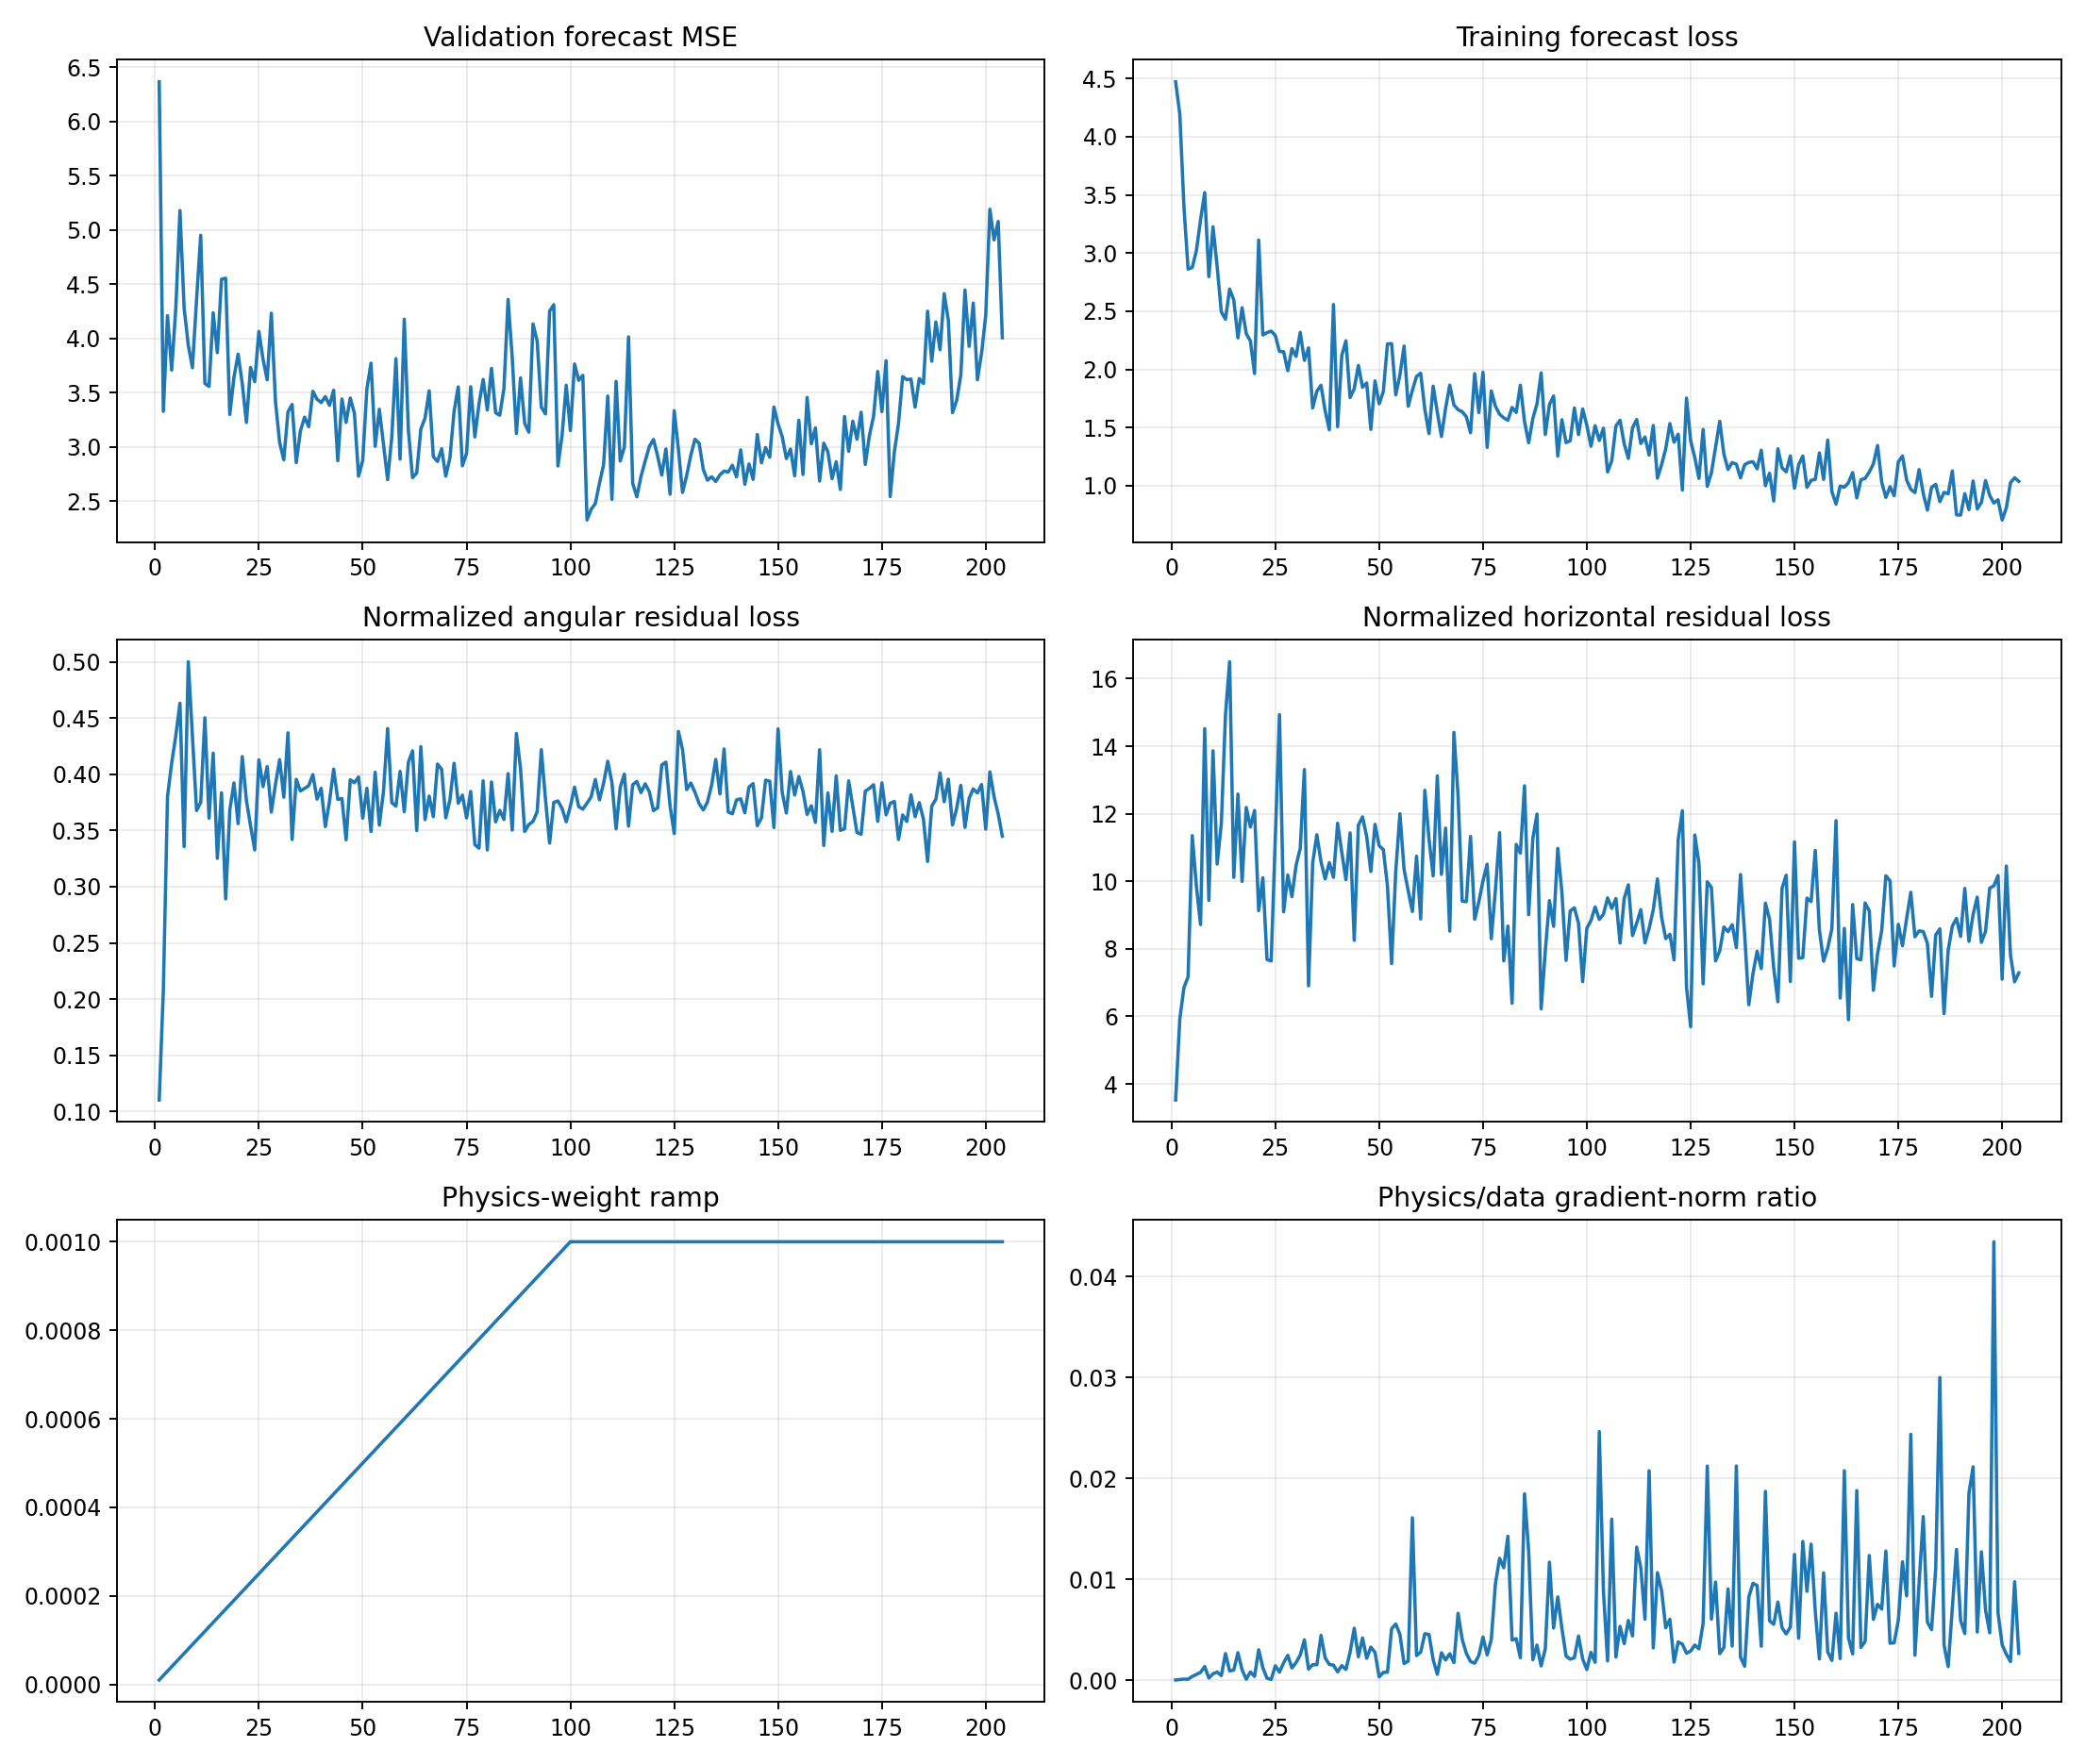

The table this chart was drawn from, first rows:
epoch, target_physics_weight, current_physics_weight, validation_forecast_mse, physics_to_data_gradient_ratio, train_total, train_data, train_cartpole_physics, train_angular_physics, train_horizontal_physics, train_a10_physics, train_a11_physics, train_a12_physics, train_a13_physics, train_data_gradient_l2, train_physics_gradient_l2
1, 0.001, 1e-05, 6.367, 9.29759252614724e-06, 4.471, 4.471, 3.634, 0.1101, 3.524, 3.542, 4.315, 2.916, 3.84, 1.603, 1.49
2, 0.001, 2e-05, 3.327, 4.792072447485875e-05, 4.195, 4.195, 6.128, 0.2081, 5.92, 6.002, 6.744, 5.734, 5.06, 3.691, 8.845
3, 0.001, 3e-05, 4.21, 9.452472643271326e-05, 3.398, 3.398, 7.232, 0.3802, 6.851, 6.825, 6.63, 7.986, 6.831, 3.669, 11.56
4, 0.001, 4e-05, 3.708, 8.138293011455921e-05, 2.862, 2.861, 7.583, 0.4099, 7.173, 6.88, 7.42, 7.872, 8.143, 14.35, 29.19
5, 0.001, 5e-05, 4.28, 0.0003666, 2.876, 2.876, 11.79, 0.4345, 11.35, 9.271, 6.984, 9.777, 20.17, 2.576, 18.88
6, 0.001, 6e-05, 5.179, 0.0005574, 3.021, 3.02, 10.32, 0.4633, 9.855, 7.841, 9.385, 9.603, 14.3, 2.162, 20.08
7, 0.001, 7.000000000000001e-05, 4.283, 0.0007695, 3.286, 3.285, 9.053, 0.3357, 8.717, 7.379, 8.25, 10.66, 9.613, 1.608, 17.68
8, 0.001, 8e-05, 3.938, 0.001348, 3.52, 3.519, 15.02, 0.5002, 14.52, 8.675, 9.453, 22.37, 19.46, 1.511, 25.45
9, 0.001, 8.999999999999999e-05, 3.73, 0.0002014, 2.798, 2.797, 9.867, 0.4347, 9.432, 7.034, 8.661, 11.89, 11.67, 11.42, 25.56
10, 0.001, 0.0001, 4.361, 0.0006202, 3.226, 3.225, 14.23, 0.3677, 13.86, 5.248, 26.66, 6.545, 15.68, 2.948, 18.28
11, 0.001, 0.00011, 4.951, 0.0007957, 2.883, 2.882, 10.88, 0.3751, 10.51, 5.977, 15.16, 6.613, 15.1, 3.265, 23.62
12, 0.001, 0.00012, 3.585, 0.0004395, 2.495, 2.493, 12.16, 0.4504, 11.71, 4.829, 17.65, 11.22, 15.95, 7.948, 29.11
13, 0.001, 0.00013, 3.557, 0.002625, 2.432, 2.43, 15.29, 0.361, 14.92, 6.958, 29.09, 17.25, 11.32, 2.094, 42.29
14, 0.001, 0.00014, 4.236, 0.0009127, 2.693, 2.69, 16.92, 0.4189, 16.5, 9.827, 34.56, 16.75, 7.478, 5.638, 36.76
15, 0.001, 0.00015, 3.869, 0.0009933, 2.598, 2.597, 10.44, 0.3253, 10.12, 5.74, 14.71, 13.85, 7.974, 2.872, 19.02
16, 0.001, 0.00016, 4.546, 0.002712, 2.272, 2.27, 12.96, 0.3836, 12.58, 10.95, 17.72, 13.19, 11.21, 3.009, 51
17, 0.001, 0.00017, 4.555, 0.001017, 2.531, 2.529, 10.29, 0.2891, 9.997, 4.637, 12.52, 17.72, 7.886, 16.87, 101
18, 0.001, 0.00018, 3.299, 8.326442245755381e-05, 2.309, 2.307, 12.55, 0.3682, 12.19, 8.948, 15.2, 15.1, 11.15, 11.79, 5.455
19, 0.001, 0.00019, 3.641, 0.0008063, 2.247, 2.245, 12, 0.3924, 11.61, 8.06, 17.35, 8.608, 14.54, 4.48, 19.01
20, 0.001, 0.0002, 3.855, 0.0003623, 1.967, 1.964, 12.45, 0.3561, 12.1, 7.789, 14.66, 19.67, 9.929, 7.357, 13.33
21, 0.001, 0.00021, 3.583, 0.003005, 3.113, 3.111, 9.546, 0.4158, 9.13, 4.919, 14.59, 8.179, 11.99, 4.029, 57.65
22, 0.001, 0.00022, 3.225, 0.001224, 2.298, 2.296, 10.48, 0.3767, 10.1, 9.349, 10.42, 11.69, 10.56, 8.955, 49.81
23, 0.001, 0.00023, 3.732, 0.000183, 2.317, 2.315, 8.038, 0.3541, 7.684, 7.011, 7.82, 8.132, 8.918, 11.1, 8.832
24, 0.001, 0.00024, 3.6, 6.42673589304365e-05, 2.331, 2.329, 7.974, 0.3327, 7.641, 6.744, 8.522, 14.08, 4.915, 10.03, 2.686
25, 0.001, 0.00025, 4.065, 0.001415, 2.294, 2.291, 11.67, 0.4129, 11.26, 7.159, 15.92, 15.61, 8.913, 4.387, 24.84
26, 0.001, 0.00026, 3.808, 0.0007877, 2.158, 2.154, 15.32, 0.389, 14.93, 7.928, 19.96, 20.56, 13.27, 12.08, 36.59
27, 0.001, 0.00027, 3.618, 0.001717, 2.154, 2.152, 9.502, 0.4069, 9.095, 7.899, 8.611, 9.921, 10.99, 5.041, 32.06
28, 0.001, 0.00028, 4.232, 0.002455, 1.991, 1.988, 10.55, 0.3664, 10.18, 7.489, 12.52, 11.75, 11.98, 3.355, 29.41
29, 0.001, 0.00029, 3.417, 0.001199, 2.181, 2.178, 9.933, 0.3913, 9.542, 7.631, 9.927, 6.156, 15.32, 4.409, 18.23
30, 0.001, 0.0003, 3.039, 0.001738, 2.114, 2.111, 10.88, 0.4131, 10.47, 7.498, 15.09, 9.884, 12.07, 3.847, 22.29
31, 0.001, 0.00031, 2.88, 0.002485, 2.322, 2.318, 11.35, 0.3797, 10.98, 5.835, 18.84, 10.17, 12.27, 5.757, 46.15
32, 0.001, 0.00032, 3.322, 0.003988, 2.081, 2.077, 13.74, 0.437, 13.31, 9.205, 13.41, 8.548, 22.31, 4.998, 62.29
33, 0.001, 0.00033, 3.39, 0.001083, 2.187, 2.185, 7.248, 0.342, 6.906, 7.62, 3.944, 4.309, 12.64, 4.518, 14.83
34, 0.001, 0.00034, 2.854, 0.001528, 1.672, 1.668, 10.94, 0.3956, 10.55, 6.491, 9.865, 10.79, 15.8, 5.456, 24.52
35, 0.001, 0.00035, 3.146, 0.001519, 1.816, 1.812, 11.76, 0.3852, 11.38, 7.683, 9.825, 16.38, 13.28, 5.151, 22.36
36, 0.001, 0.00036, 3.273, 0.004429, 1.867, 1.863, 10.96, 0.3875, 10.58, 9.917, 13.54, 10.92, 9.615, 7.244, 89.12
37, 0.001, 0.00037, 3.185, 0.0022, 1.648, 1.644, 10.46, 0.3899, 10.07, 8.367, 14.92, 4.817, 13.17, 4.726, 28.1
38, 0.001, 0.00038, 3.512, 0.001547, 1.484, 1.48, 10.95, 0.3998, 10.55, 6.243, 11.82, 12.3, 13.71, 4.906, 19.97
39, 0.001, 0.00039, 3.439, 0.001482, 2.561, 2.557, 10.49, 0.3779, 10.12, 6.31, 21.52, 6.017, 8.954, 4.675, 17.76
40, 0.001, 0.0004, 3.408, 0.000812, 1.512, 1.507, 12.11, 0.3876, 11.72, 11.06, 9.832, 6.839, 19.97, 8.856, 17.98
41, 0.001, 0.00041, 3.463, 0.001431, 2.123, 2.118, 11.21, 0.3534, 10.86, 12.22, 7.558, 11.53, 13.83, 6.495, 22.67
42, 0.001, 0.00042, 3.383, 0.001053, 2.25, 2.245, 10.42, 0.3759, 10.05, 11.2, 10.91, 13.52, 7.538, 8.493, 21.29
43, 0.001, 0.00043, 3.522, 0.002757, 1.762, 1.757, 11.84, 0.4046, 11.43, 9.166, 19.12, 8.725, 10.92, 5.639, 36.15
44, 0.001, 0.00044, 2.872, 0.005137, 1.837, 1.834, 8.63, 0.3777, 8.252, 6.996, 5.953, 6.923, 13.72, 4.198, 49.01
45, 0.001, 0.00045, 3.442, 0.002308, 2.039, 2.034, 12.04, 0.3784, 11.66, 10.47, 12.43, 8.018, 18.76, 5.785, 29.66
46, 0.001, 0.00046, 3.225, 0.004175, 1.851, 1.846, 12.25, 0.3417, 11.91, 7.913, 12.44, 14, 15.46, 5.473, 49.68
47, 0.001, 0.00047, 3.45, 0.00216, 1.888, 1.883, 11.72, 0.3952, 11.32, 4.604, 21.15, 13.26, 8.422, 8.113, 37.28
48, 0.001, 0.00048, 3.311, 0.003268, 1.489, 1.484, 10.68, 0.3926, 10.29, 7.503, 15.53, 13.73, 8.221, 8.591, 58.5
49, 0.001, 0.00049, 2.728, 0.002745, 1.907, 1.901, 12.08, 0.3977, 11.69, 6.605, 13.32, 11.94, 15.95, 19.66, 110.1
50, 0.001, 0.0005, 2.873, 0.0003207, 1.71, 1.704, 11.41, 0.3609, 11.05, 8.984, 10.62, 11.98, 14.99, 13.6, 8.723
51, 0.001, 0.00051, 3.533, 0.0007621, 1.814, 1.808, 11.33, 0.3876, 10.94, 6.084, 18.03, 10.45, 10.64, 13.66, 20.41
52, 0.001, 0.00052, 3.771, 0.0007743, 2.224, 2.219, 10.21, 0.3492, 9.863, 6.59, 11.93, 7.135, 15.73, 7.887, 11.74
53, 0.001, 0.00053, 3.005, 0.005093, 2.226, 2.221, 7.965, 0.4018, 7.563, 6.647, 11.45, 4.489, 9.417, 4.614, 44.34
54, 0.001, 0.00054, 3.347, 0.005561, 1.786, 1.78, 10.66, 0.3548, 10.3, 6.254, 11.4, 11.46, 12, 3.183, 32.78
55, 0.001, 0.00055, 3.019, 0.004524, 1.958, 1.951, 12.38, 0.3846, 12, 11.25, 9.312, 13.18, 14.67, 7.325, 60.25
56, 0.001, 0.00056, 2.697, 0.001641, 2.206, 2.2, 10.79, 0.4408, 10.35, 10.84, 11.97, 9.517, 11.98, 4.24, 12.42
57, 0.001, 0.00057, 3.089, 0.001875, 1.688, 1.683, 10.09, 0.3748, 9.718, 6.558, 12.15, 7.385, 15.99, 5.126, 16.86
58, 0.001, 0.00058, 3.813, 0.01608, 1.825, 1.82, 9.477, 0.3717, 9.105, 6.262, 13.44, 8.865, 9.214, 1.386, 38.43
59, 0.001, 0.00059, 2.886, 0.002428, 1.946, 1.939, 11.14, 0.4027, 10.74, 6.728, 17.48, 7.432, 12.28, 8.063, 33.18
60, 0.001, 0.0006, 4.177, 0.002773, 1.972, 1.967, 9.249, 0.3667, 8.883, 10.13, 12.97, 7.376, 7.754, 5.458, 25.23
... 144 more rows
